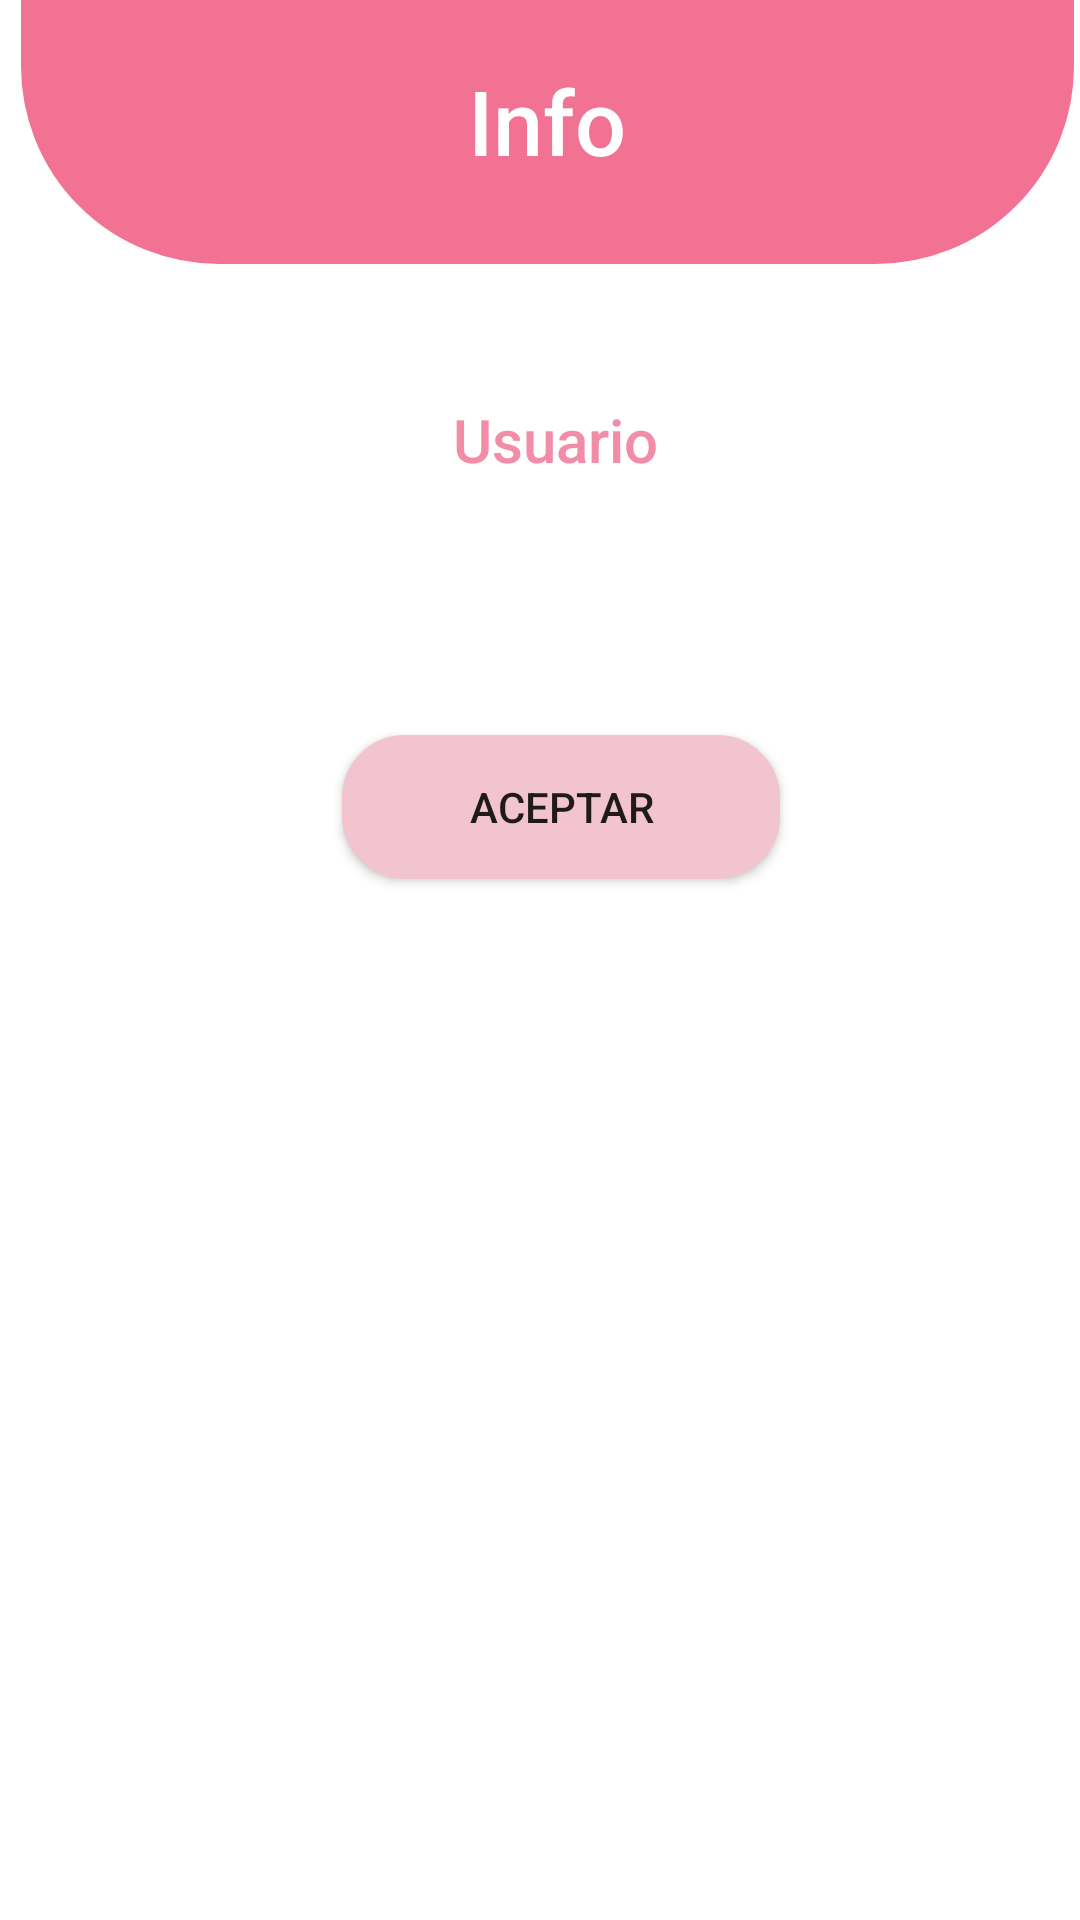

Produce the Android XML layout that renders to this screen, including the resource entries it uses.
<!-- AndroidManifest.xml: application theme Theme.AppCompat.Light.NoActionBar -->
<!-- res/layout/ventana_emergente_info.xml -->
<?xml version="1.0" encoding="utf-8"?>
<LinearLayout xmlns:android="http://schemas.android.com/apk/res/android"
    android:layout_width="match_parent"
    android:layout_height="match_parent"
    android:background="@color/white"
    android:orientation="vertical">

    <FrameLayout
        android:layout_width="351dp"
        android:layout_height="88dp"
        android:layout_marginLeft="7dp"
        android:layout_marginBottom="30dp"
        android:background="@drawable/borde_cabecera">

        <TextView
            android:layout_width="wrap_content"
            android:layout_height="wrap_content"
            android:layout_gravity="center_horizontal"
            android:layout_marginTop="20dp"
            android:fontFamily="sans-serif-medium"
            android:text="Info"
            android:textAlignment="center"
            android:textColor="@color/white"
            android:textSize="30dp" />

    </FrameLayout>

    <LinearLayout
        android:layout_width="360dp"
        android:layout_height="189dp"
        android:layout_marginLeft="7dp"
        android:orientation="vertical">

        <TextView
            android:id="@+id/textInformacion"
            android:layout_width="342dp"
            android:layout_height="82dp"
            android:layout_marginLeft="7dp"
            android:layout_marginTop="15dp"
            android:fontFamily="sans-serif-medium"
            android:text="Usuario"
            android:textAlignment="center"
            android:textColor="@color/pink_light"
            android:textSize="20dp" />

        <Button
            android:id="@+id/btnAceptar"
            android:layout_width="146dp"
            android:layout_height="wrap_content"
            android:layout_gravity="center"
            android:layout_marginTop="30dp"
            android:layout_marginBottom="10dp"
            android:background="@drawable/borde_boton"
            android:text="Aceptar" />

    </LinearLayout>
</LinearLayout>
<!-- resources referenced by this layout -->
<resources>
  <color name="pink_light">#F28DA8</color>
  <color name="white">#FFFFFFFF</color>
  <!-- drawable borde_boton (drawable) -->
  <?xml version="1.0" encoding="utf-8"?>
  <shape xmlns:android="http://schemas.android.com/apk/res/android">
      <solid android:color="@color/pink_light_light"/>
      <stroke
          android:width="2dp"
          android:color="@color/pink_light_light"/>
      <corners android:radius="20dp"/>
  </shape>
  <!-- drawable borde_cabecera (drawable) -->
  <?xml version="1.0" encoding="utf-8"?>
  <shape xmlns:android="http://schemas.android.com/apk/res/android">
      <solid android:color="@color/pink" />
      <stroke
          android:width="2dp"
          android:color="@color/pink"/>
      <corners
          android:bottomLeftRadius="65dp"
          android:bottomRightRadius="65dp"/>
  </shape>
  <color name="pink_light_light">#F2C4D0</color>
  <color name="pink">#F27294</color>
</resources>
